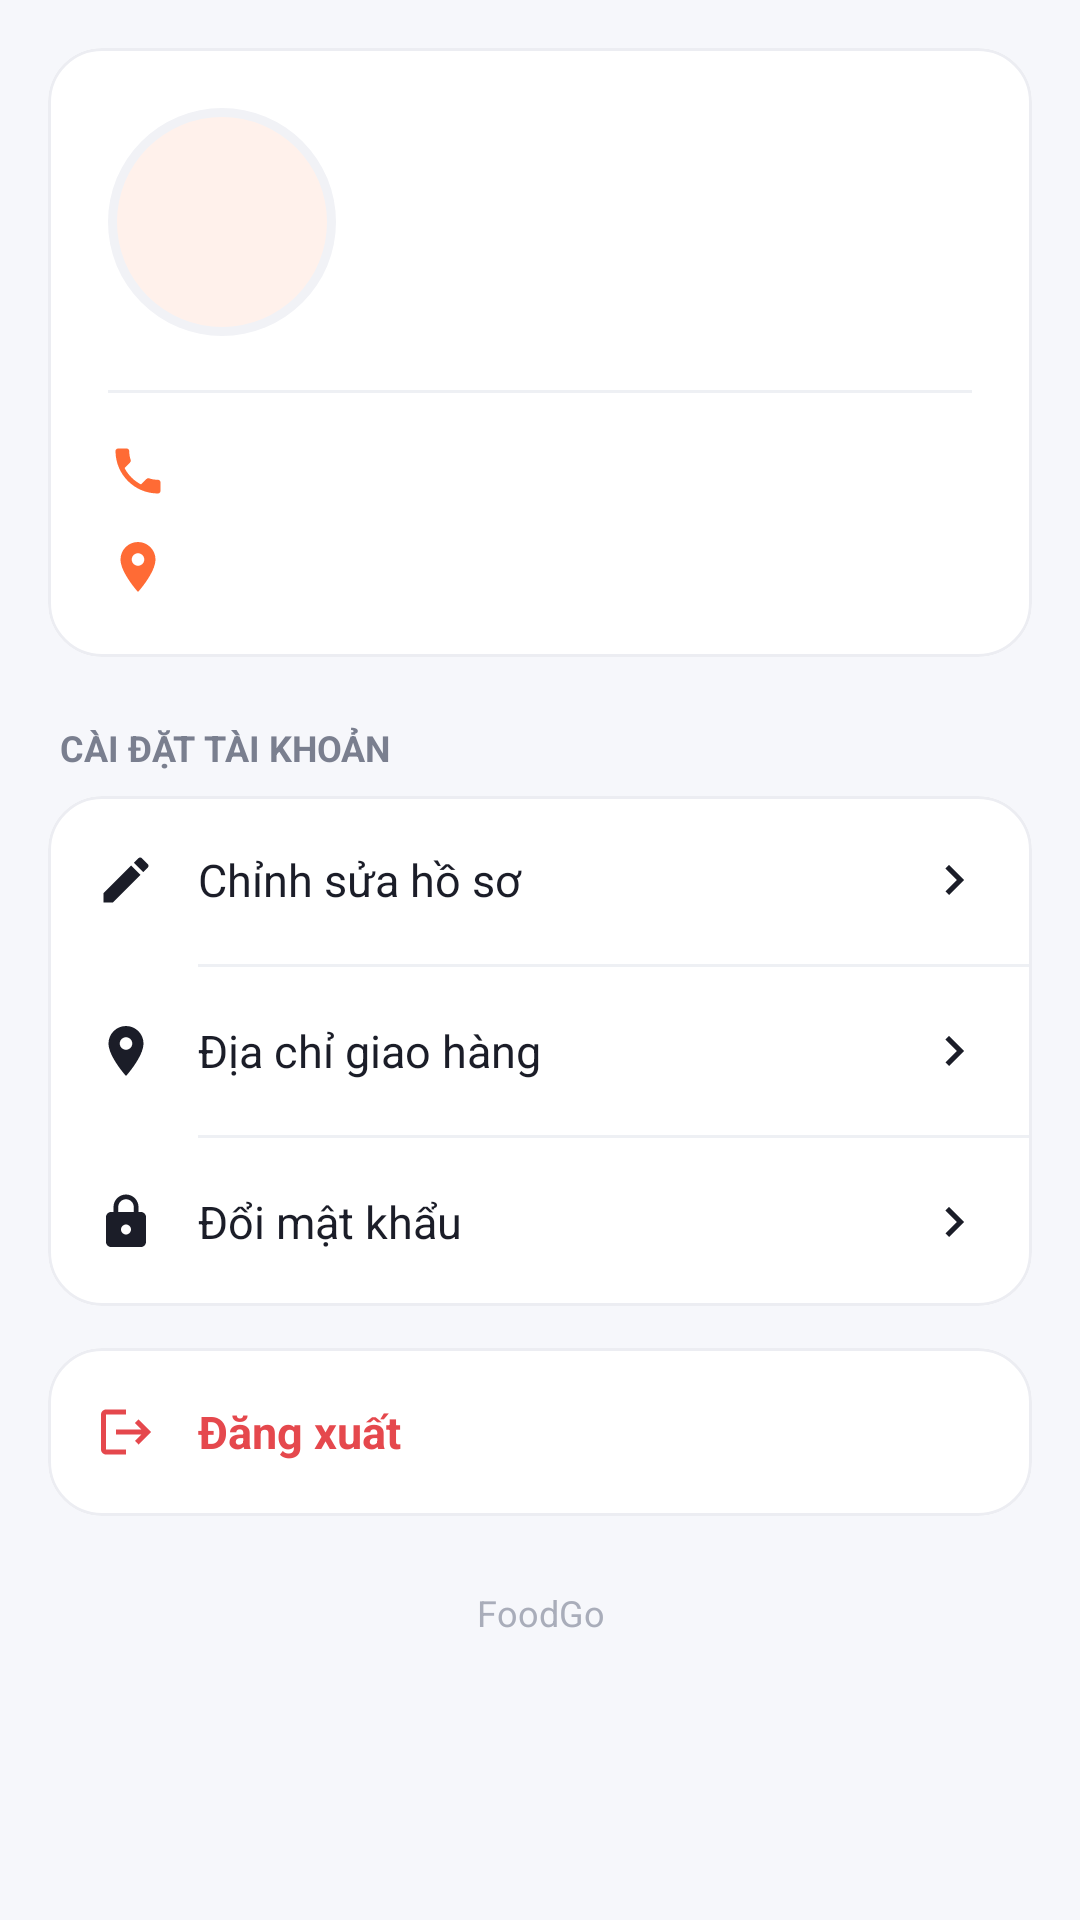

Write the Android layout XML for this screen, with the resource values it uses.
<!-- AndroidManifest.xml: application theme Theme.TranMinhMan_LeNgocNhan_DoAn -->
<!-- res/layout/fragment_profile.xml -->
<?xml version="1.0" encoding="utf-8"?>
<androidx.core.widget.NestedScrollView xmlns:android="http://schemas.android.com/apk/res/android"
    xmlns:app="http://schemas.android.com/apk/res-auto"
    android:layout_width="match_parent"
    android:layout_height="match_parent"
    android:background="@color/background"
    android:fillViewport="true">

    <LinearLayout
        android:layout_width="match_parent"
        android:layout_height="wrap_content"
        android:orientation="vertical"
        android:padding="16dp">

        
        <com.google.android.material.card.MaterialCardView
            android:layout_width="match_parent"
            android:layout_height="wrap_content">

            <LinearLayout
                android:layout_width="match_parent"
                android:layout_height="wrap_content"
                android:orientation="vertical"
                android:padding="20dp">

                <LinearLayout
                    android:layout_width="match_parent"
                    android:layout_height="wrap_content"
                    android:gravity="center_vertical"
                    android:orientation="horizontal">

                    <FrameLayout
                        android:layout_width="76dp"
                        android:layout_height="76dp"
                        android:background="@drawable/bg_category_ring"
                        android:padding="3dp">

                        <com.google.android.material.imageview.ShapeableImageView
                            android:id="@+id/image_avatar"
                            android:layout_width="match_parent"
                            android:layout_height="match_parent"
                            android:background="@color/primary_light"
                            android:contentDescription="Ảnh đại diện"
                            android:scaleType="centerCrop"
                            app:shapeAppearanceOverlay="@style/ShapeAppearance.App.Circle" />
                    </FrameLayout>

                    <LinearLayout
                        android:layout_width="0dp"
                        android:layout_height="wrap_content"
                        android:layout_marginStart="16dp"
                        android:layout_weight="1"
                        android:orientation="vertical">

                        <TextView
                            android:id="@+id/text_name"
                            style="@style/Text.App.Title"
                            android:layout_width="match_parent"
                            android:layout_height="wrap_content"
                            android:ellipsize="end"
                            android:maxLines="1" />

                        <TextView
                            android:id="@+id/text_email"
                            style="@style/Text.App.BodySecondary"
                            android:layout_width="match_parent"
                            android:layout_height="wrap_content"
                            android:layout_marginTop="2dp"
                            android:ellipsize="end"
                            android:maxLines="1" />
                    </LinearLayout>
                </LinearLayout>

                <View
                    android:layout_width="match_parent"
                    android:layout_height="1dp"
                    android:layout_marginTop="18dp"
                    android:background="@color/divider" />

                <TextView
                    android:id="@+id/text_phone"
                    style="@style/Text.App.InfoRow"
                    android:layout_marginTop="16dp"
                    android:drawableStart="@drawable/ic_phone" />

                <TextView
                    android:id="@+id/text_address"
                    style="@style/Text.App.InfoRow"
                    android:layout_marginTop="12dp"
                    android:drawableStart="@drawable/ic_location" />
            </LinearLayout>
        </com.google.android.material.card.MaterialCardView>

        
        <TextView
            style="@style/Text.App.Caption"
            android:layout_width="wrap_content"
            android:layout_height="wrap_content"
            android:layout_marginStart="4dp"
            android:layout_marginTop="22dp"
            android:layout_marginBottom="8dp"
            android:text="CÀI ĐẶT TÀI KHOẢN"
            android:textStyle="bold" />

        <com.google.android.material.card.MaterialCardView
            android:layout_width="match_parent"
            android:layout_height="wrap_content">

            <LinearLayout
                android:layout_width="match_parent"
                android:layout_height="wrap_content"
                android:orientation="vertical">

                <TextView
                    android:id="@+id/btn_edit_profile"
                    style="@style/Text.App.MenuRow"
                    android:drawableStart="@drawable/ic_edit"
                    android:drawableEnd="@drawable/ic_chevron_right"
                    android:text="Chỉnh sửa hồ sơ" />

                <View
                    android:layout_width="match_parent"
                    android:layout_height="1dp"
                    android:layout_marginStart="50dp"
                    android:background="@color/divider" />

                <TextView
                    android:id="@+id/btn_my_addresses"
                    style="@style/Text.App.MenuRow"
                    android:drawableStart="@drawable/ic_location"
                    android:drawableEnd="@drawable/ic_chevron_right"
                    android:text="Địa chỉ giao hàng" />

                <View
                    android:layout_width="match_parent"
                    android:layout_height="1dp"
                    android:layout_marginStart="50dp"
                    android:background="@color/divider" />

                <TextView
                    android:id="@+id/btn_change_password"
                    style="@style/Text.App.MenuRow"
                    android:drawableStart="@drawable/ic_lock"
                    android:drawableEnd="@drawable/ic_chevron_right"
                    android:text="Đổi mật khẩu" />
            </LinearLayout>
        </com.google.android.material.card.MaterialCardView>

        
        <LinearLayout
            android:id="@+id/layout_admin"
            android:layout_width="match_parent"
            android:layout_height="wrap_content"
            android:orientation="vertical"
            android:visibility="gone">

            <TextView
                style="@style/Text.App.Caption"
                android:layout_width="wrap_content"
                android:layout_height="wrap_content"
                android:layout_marginStart="4dp"
                android:layout_marginTop="22dp"
                android:layout_marginBottom="8dp"
                android:text="QUẢN TRỊ"
                android:textStyle="bold" />

            <com.google.android.material.card.MaterialCardView
                android:layout_width="match_parent"
                android:layout_height="wrap_content">

                <LinearLayout
                    android:layout_width="match_parent"
                    android:layout_height="wrap_content"
                    android:orientation="vertical">

                    <TextView
                        android:id="@+id/btn_admin_orders"
                        style="@style/Text.App.MenuRow"
                        android:drawableStart="@drawable/ic_truck"
                        android:drawableEnd="@drawable/ic_chevron_right"
                        android:text="Quản lý đơn hàng" />

                    <View
                        android:layout_width="match_parent"
                        android:layout_height="1dp"
                        android:layout_marginStart="50dp"
                        android:background="@color/divider" />

                    <TextView
                        android:id="@+id/btn_admin_foods"
                        style="@style/Text.App.MenuRow"
                        android:drawableStart="@drawable/ic_food"
                        android:drawableEnd="@drawable/ic_chevron_right"
                        android:text="Quản lý món ăn" />

                    <View
                        android:layout_width="match_parent"
                        android:layout_height="1dp"
                        android:layout_marginStart="50dp"
                        android:background="@color/divider" />

                    <TextView
                        android:id="@+id/btn_admin_categories"
                        style="@style/Text.App.MenuRow"
                        android:drawableStart="@drawable/ic_category"
                        android:drawableEnd="@drawable/ic_chevron_right"
                        android:text="Quản lý danh mục" />

                    <View
                        android:layout_width="match_parent"
                        android:layout_height="1dp"
                        android:layout_marginStart="50dp"
                        android:background="@color/divider" />

                    <TextView
                        android:id="@+id/btn_admin_stats"
                        style="@style/Text.App.MenuRow"
                        android:drawableStart="@drawable/ic_chart"
                        android:drawableEnd="@drawable/ic_chevron_right"
                        android:text="Thống kê doanh thu" />
                </LinearLayout>
            </com.google.android.material.card.MaterialCardView>
        </LinearLayout>

        <com.google.android.material.card.MaterialCardView
            android:layout_width="match_parent"
            android:layout_height="wrap_content"
            android:layout_marginTop="14dp">

            <TextView
                android:id="@+id/btn_logout"
                style="@style/Text.App.MenuRow"
                android:drawableStart="@drawable/ic_logout"
                android:drawableTint="@color/error"
                android:text="Đăng xuất"
                android:textColor="@color/error"
                android:textStyle="bold" />
        </com.google.android.material.card.MaterialCardView>

        <ProgressBar
            android:id="@+id/progress_bar"
            android:layout_width="32dp"
            android:layout_height="32dp"
            android:layout_gravity="center_horizontal"
            android:layout_marginTop="16dp"
            android:visibility="gone" />

        <TextView
            style="@style/Text.App.Caption"
            android:layout_width="match_parent"
            android:layout_height="wrap_content"
            android:layout_marginTop="24dp"
            android:gravity="center"
            android:text="@string/app_name"
            android:textColor="@color/text_hint" />

    </LinearLayout>
</androidx.core.widget.NestedScrollView>
<!-- resources referenced by this layout -->
<resources>
  <color name="background">#F6F7FB</color>
  <color name="divider">#EEF0F4</color>
  <color name="error">#E5484D</color>
  <color name="primary_light">#FFF1EB</color>
  <color name="text_hint">#A9ADBA</color>
  <!-- drawable ic_category (drawable) -->
  <vector xmlns:android="http://schemas.android.com/apk/res/android"
      android:width="24dp"
      android:height="24dp"
      android:viewportWidth="24"
      android:viewportHeight="24">
      <path
          android:fillColor="#FF000000"
          android:pathData="M4,4h7v7H4V4zM13,4h7v7h-7V4zM4,13h7v7H4v-7zM13,13h7v7h-7v-7z"/>
  </vector>
  <!-- drawable ic_chart (drawable) -->
  <vector xmlns:android="http://schemas.android.com/apk/res/android"
      android:width="24dp"
      android:height="24dp"
      android:viewportWidth="24"
      android:viewportHeight="24">
      <path
          android:fillColor="#FF000000"
          android:pathData="M4,20h4V10H4v10zM10,20h4V4h-4v16zM16,20h4V7h-4v13z"/>
  </vector>
  <string name="app_name">FoodGo</string>
  <style name="ShapeAppearance.App.Circle" parent="">
          <item name="cornerFamily">rounded</item>
          <item name="cornerSize">50%</item>
      </style>
  <style name="Text.App.BodySecondary" parent="Text.App.Body">
          <item name="android:textColor">@color/text_secondary</item>
      </style>
  <style name="Text.App.Caption" parent="">
          <item name="android:textSize">12sp</item>
          <item name="android:textColor">@color/text_secondary</item>
      </style>
  <style name="Text.App.Title" parent="">
          <item name="android:textSize">20sp</item>
          <item name="android:textStyle">bold</item>
          <item name="android:textColor">@color/text_primary</item>
      </style>
  <style name="Theme.TranMinhMan_LeNgocNhan_DoAn" parent="Base.Theme.TranMinhMan_LeNgocNhan_DoAn" />
  <color name="colorPrimary">#FF6B35</color>
  <color name="background_light">#F1F2F6</color>
  <style name="Text.App.Body" parent="">
          <item name="android:textSize">14sp</item>
          <item name="android:textColor">@color/text_primary</item>
          <item name="android:lineSpacingExtra">2dp</item>
      </style>
  <color name="text_secondary">#7A7F8F</color>
  <color name="text_primary">#1B1D28</color>
  <color name="white">#FFFFFFFF</color>
  <color name="colorPrimaryDark">#E4531F</color>
  <color name="surface">#FFFFFF</color>
  <color name="outline_strong">#D9DCE3</color>
  <color name="outline">#ECEDF2</color>
  <style name="Widget.App.Toolbar" parent="Widget.Material3.Toolbar.Surface">
          <item name="android:background">@color/surface</item>
          <item name="titleTextAppearance">@style/TextAppearance.App.ToolbarTitle</item>
          <item name="navigationIconTint">@color/text_primary</item>
          <item name="titleCentered">true</item>
      </style>
  <style name="Widget.App.Card" parent="Widget.Material3.CardView.Outlined">
          <item name="cardCornerRadius">18dp</item>
          <item name="cardElevation">0dp</item>
          <item name="cardBackgroundColor">@color/surface</item>
          <item name="strokeColor">@color/outline</item>
          <item name="strokeWidth">1dp</item>
      </style>
  <style name="Widget.App.RatingBar" parent="Widget.AppCompat.RatingBar">
          <item name="android:progressTint">@color/star</item>
          <item name="android:secondaryProgressTint">@color/star</item>
          <item name="android:progressBackgroundTint">@color/outline_strong</item>
      </style>
  <style name="TextAppearance.App.ToolbarTitle" parent="TextAppearance.Material3.TitleMedium">
          <item name="android:textSize">18sp</item>
          <item name="android:textStyle">bold</item>
          <item name="android:textColor">@color/text_primary</item>
      </style>
  <style name="Widget.App.BottomNavigation.Indicator" parent="Widget.Material3.BottomNavigationView.ActiveIndicator">
          <item name="android:color">@color/primary_light</item>
      </style>
  <color name="star">#FFB400</color>
</resources>
